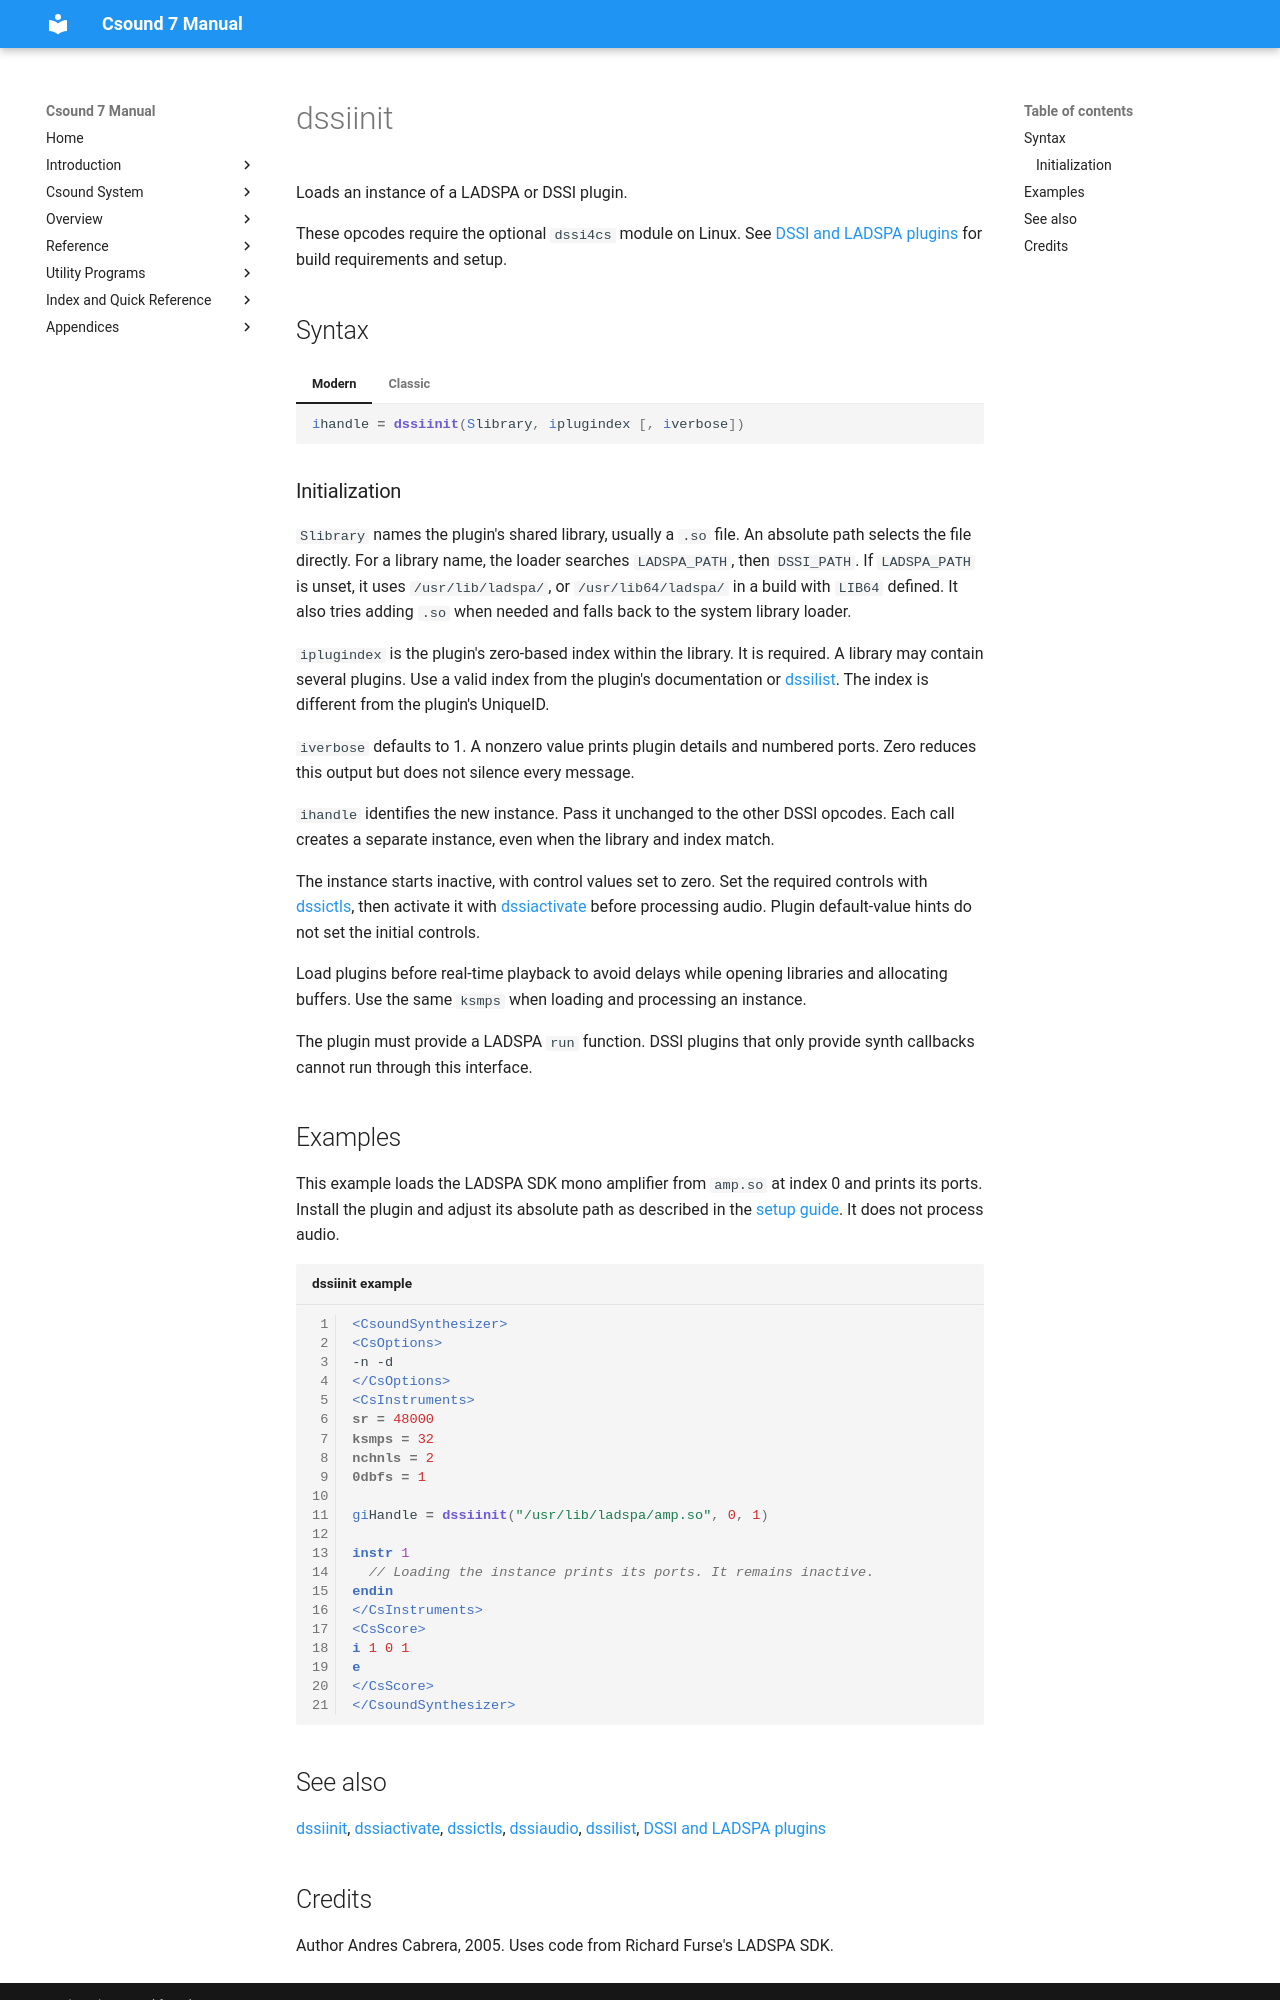

repository: csound/manual · page: opcodes/dssiinit/index.html · generator: mkdocs

<!--
id:dssiinit
category:Plugin Hosting:DSSI and LADSPA
-->
# dssiinit
Loads an instance of a LADSPA or DSSI plugin.

These opcodes require the optional `dssi4cs` module on Linux. See [DSSI and LADSPA plugins](../plugin/dssi4cs.md) for build requirements and setup.

## Syntax

=== "Modern"
    ``` csound-orc
    ihandle = dssiinit(Slibrary, iplugindex [, iverbose])
    ```

=== "Classic"
    ``` csound-orc
    ihandle dssiinit Slibrary, iplugindex [, iverbose]
    ```

### Initialization

`Slibrary` names the plugin's shared library, usually a `.so` file. An absolute path selects the file directly. For a library name, the loader searches `LADSPA_PATH`, then `DSSI_PATH`. If `LADSPA_PATH` is unset, it uses `/usr/lib/ladspa/`, or `/usr/lib64/ladspa/` in a build with `LIB64` defined. It also tries adding `.so` when needed and falls back to the system library loader.

`iplugindex` is the plugin's zero-based index within the library. It is required. A library may contain several plugins. Use a valid index from the plugin's documentation or [dssilist](dssilist.md). The index is different from the plugin's UniqueID.

`iverbose` defaults to 1. A nonzero value prints plugin details and numbered ports. Zero reduces this output but does not silence every message.

`ihandle` identifies the new instance. Pass it unchanged to the other DSSI opcodes. Each call creates a separate instance, even when the library and index match.

The instance starts inactive, with control values set to zero. Set the required controls with [dssictls](dssictls.md), then activate it with [dssiactivate](dssiactivate.md) before processing audio. Plugin default-value hints do not set the initial controls.

Load plugins before real-time playback to avoid delays while opening libraries and allocating buffers. Use the same `ksmps` when loading and processing an instance.

The plugin must provide a LADSPA `run` function. DSSI plugins that only provide synth callbacks cannot run through this interface.

## Examples

This example loads the LADSPA SDK mono amplifier from `amp.so` at index 0 and prints its ports. Install the plugin and adjust its absolute path as described in the [setup guide](../plugin/dssi4cs.md). It does not process audio.

``` csound-csd title="dssiinit example" linenums="1"
--8<-- "examples/dssiinit.csd"
```

## See also

[dssiinit](dssiinit.md), [dssiactivate](dssiactivate.md), [dssictls](dssictls.md), [dssiaudio](dssiaudio.md), [dssilist](dssilist.md), [DSSI and LADSPA plugins](../plugin/dssi4cs.md)
